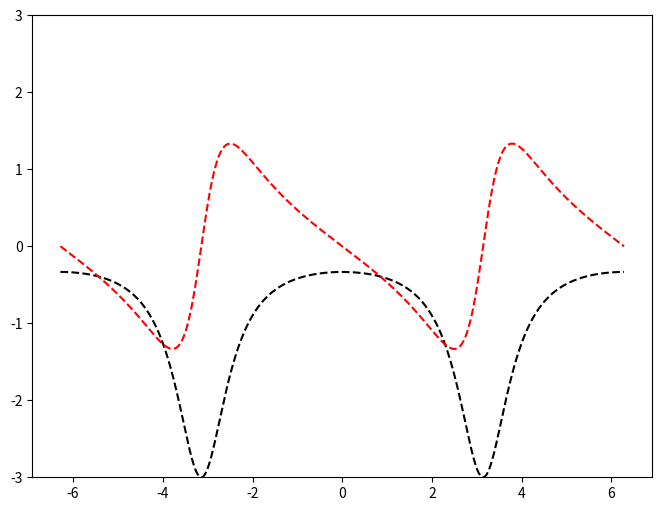

Here is the Python script that generated this plot:
#!/usr/bin/env python3
# -*- coding: utf-8 -*-
"""
Created on Fri Oct  6 10:41:40 2023

@author: aaa
"""

import numpy as np
import matplotlib.pyplot as plt

a_1= 0.2**0.5
a_2= 0.8**0.5
a_21=a_2/a_1
def w1(chi, a_21):
    return 1/(1+a_21*np.exp(1j*chi))

def w2(chi, a_21):
    return 1-w1(chi, a_21)



chi=np.linspace(-2*np.pi,2*np.pi, 1000)

fig = plt.figure(figsize=(8,6))
ax = fig.add_subplot(111)

ax.plot(chi, w1(chi,a_21).real-w2(chi,a_21).real, "k--")
ax.plot(chi, w1(chi,a_21).imag-w2(chi,a_21).imag, "r--")
# ax.plot(chi, - a_1*a_2*np.sin(chi)/(1+2*a_1*a_2*np.cos(chi)), "g--")

ax.set_ylim([-3,3])
